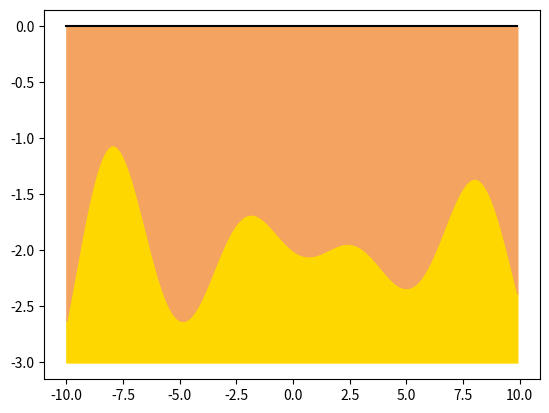

This chart was generated by the following Python code:
import matplotlib.pyplot as plt
import numpy as np

x = np.arange(-10, 10, 0.1)
gold = 0.1*(x-1.5)*np.sin(x)-2
land = 0*x

plt.fill_between(x, -3, gold, color = 'gold')
plt.fill_between(x, gold, land, color = 'sandybrown')
plt.plot(x, land, c = 'k')

plt.savefig('gold.png', bbox_inches='tight')
